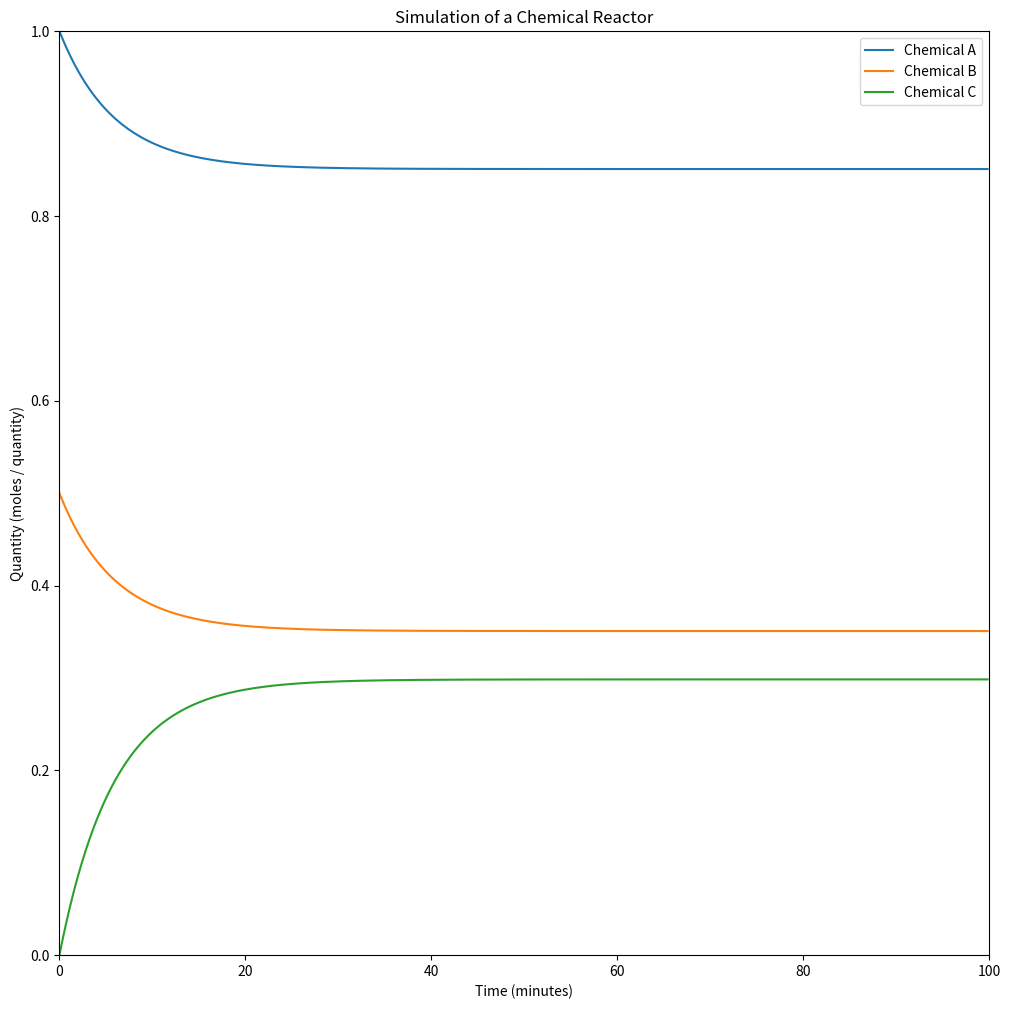

Write the Python code that produced this figure.
# ==========================================================
# Simulation of a Chemical Reactor
# ==========================================================
# 
# Md. Ahanaf Arif Khan
# Roll: 1910676110
# Session: 2018-19
# Course: CSE4132: Computer Simulation and Modeling Lab
# ==========================================================

# Importing Dependencies
import matplotlib.pyplot as plt
import time


# Initial Quantities
chemical_A = 1
chemical_B = 0.5
chemical_C = 0

# Rate Constants
k1 = 0.05
k2 = 0.05

# Maximum time (minutes)
t_max = 100
# Total Number of timesteps
t_steps = 500

# Figure Initialization
plt.ion()
fig = plt.figure(figsize=(12, 12))
ax = fig.add_subplot(111)
chemical_A_line, = ax.plot([chemical_A])
chemical_B_line, = ax.plot([chemical_B])
chemical_C_line, = ax.plot([chemical_C])
plt.xlabel("Time (minutes)")
plt.xlim([0, t_max])
plt.ylim([0, max(chemical_A, chemical_B)])
plt.ylabel("Quantity (moles / quantity)")
plt.legend(['Chemical A','Chemical B', 'Chemical C'])
plt.title("Simulation of a Chemical Reactor")

# Calculate the length of each timestep
delt = t_max / t_steps

# List to hold each timestep and the values of
# each chemical at the given timestep
list_t = [0]
list_a = [chemical_A]
list_b = [chemical_B]
list_c = [chemical_C]


t = 0 
print("==========================================================")
print('Time\t\tA\t\tB\t\tC')
print("==========================================================")
while t <= t_max:
    # Printing out the quantity of each chemical for current time
    print(f'{t:2.2f}\t\t{chemical_A:2.2f}\t\t{chemical_B:2.2f}\t\t{chemical_C:2.2f}')
    
    # Calculating the changes in quantity of chemicals
    da = k2 * chemical_C - k1 * chemical_A * chemical_B
    db = k2 * chemical_C - k1 * chemical_A * chemical_B
    dc = 2 * k1 * chemical_A * chemical_B - 2 * k2 * chemical_C
    
    chemical_A += da * delt
    chemical_B += db * delt
    chemical_C += dc * delt
    
    chemical_A_line.set_xdata(list_t)
    chemical_A_line.set_ydata(list_a)
    
    chemical_B_line.set_xdata(list_t)
    chemical_B_line.set_ydata(list_b)
    
    chemical_C_line.set_xdata(list_t)
    chemical_C_line.set_ydata(list_c)
    
    # Update the lists with new values
    list_a.append(chemical_A)
    list_b.append(chemical_B)
    list_c.append(chemical_C)
    t += delt
    list_t.append(t)
    
    # Update figure with new datapoints
    fig.canvas.draw()
    fig.canvas.flush_events()
    # time.sleep(0.0001)
    
print("==========================================================")
    
input()
